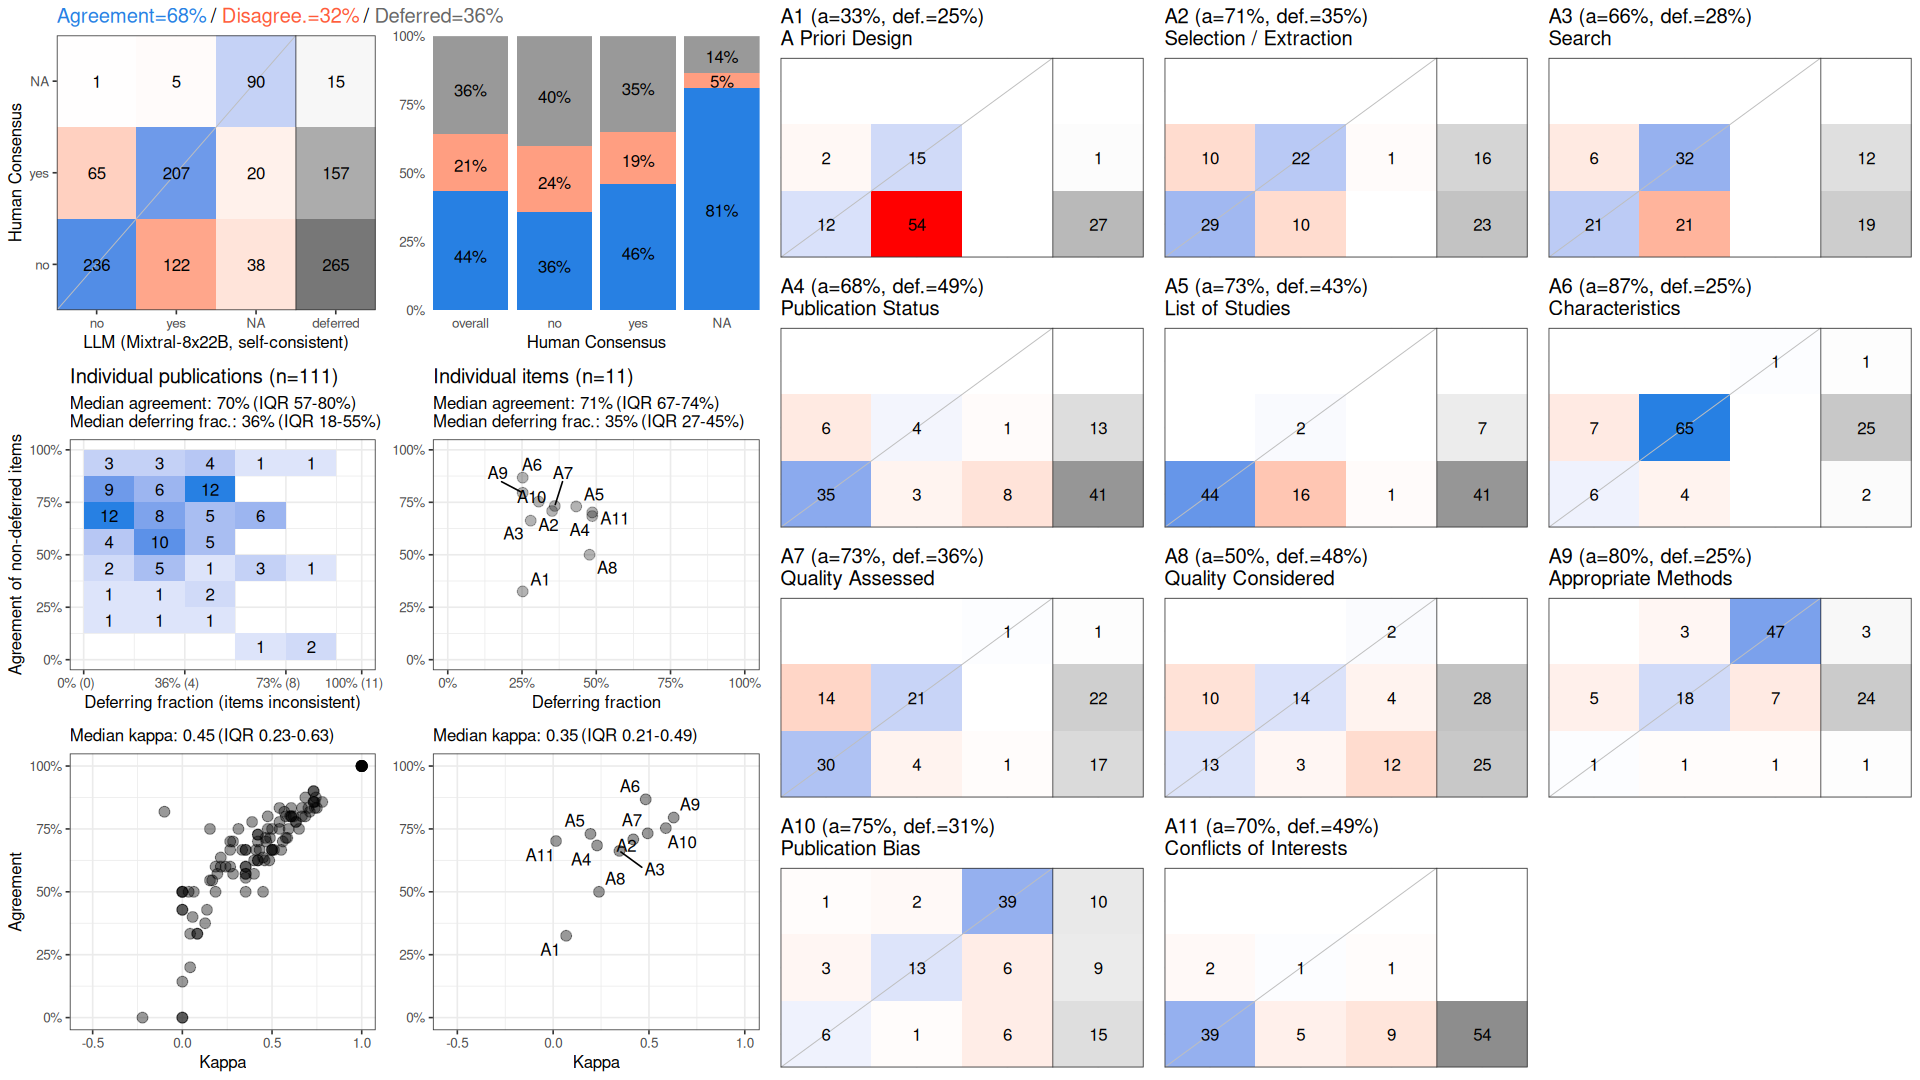

Values plotted in this chart, from the file beside it:
, cohen_kappa_w, cohen_kappa_w_ci_low, cohen_kappa_w_ci_high, agreement, agreement_ci_low, agreement_ci_high, deferring_fraction, deferring_fraction_ci_low, deferring_fraction_ci_high
combined, 0.4817, 0.4202, 0.5352, 0.6798, 0.6447, 0.7114, 0.3579, 0.317, 0.4013
A1, 0.06793, NA, NA, 0.3253, NA, NA, 0.2523, NA, NA
A2, 0.4181, NA, NA, 0.7083, NA, NA, 0.3514, NA, NA
A3, 0.3461, NA, NA, 0.6625, NA, NA, 0.2793, NA, NA
A4, 0.2292, NA, NA, 0.6842, NA, NA, 0.4865, NA, NA
A5, 0.1946, NA, NA, 0.7302, NA, NA, 0.4324, NA, NA
A6, 0.4831, NA, NA, 0.8675, NA, NA, 0.2523, NA, NA
A7, 0.4935, NA, NA, 0.7324, NA, NA, 0.3604, NA, NA
A8, 0.2392, NA, NA, 0.5, NA, NA, 0.4775, NA, NA
A9, 0.629, NA, NA, 0.7952, NA, NA, 0.2523, NA, NA
A10, 0.588, NA, NA, 0.7532, NA, NA, 0.3063, NA, NA
A11, 0.01514, NA, NA, 0.7018, NA, NA, 0.4865, NA, NA
